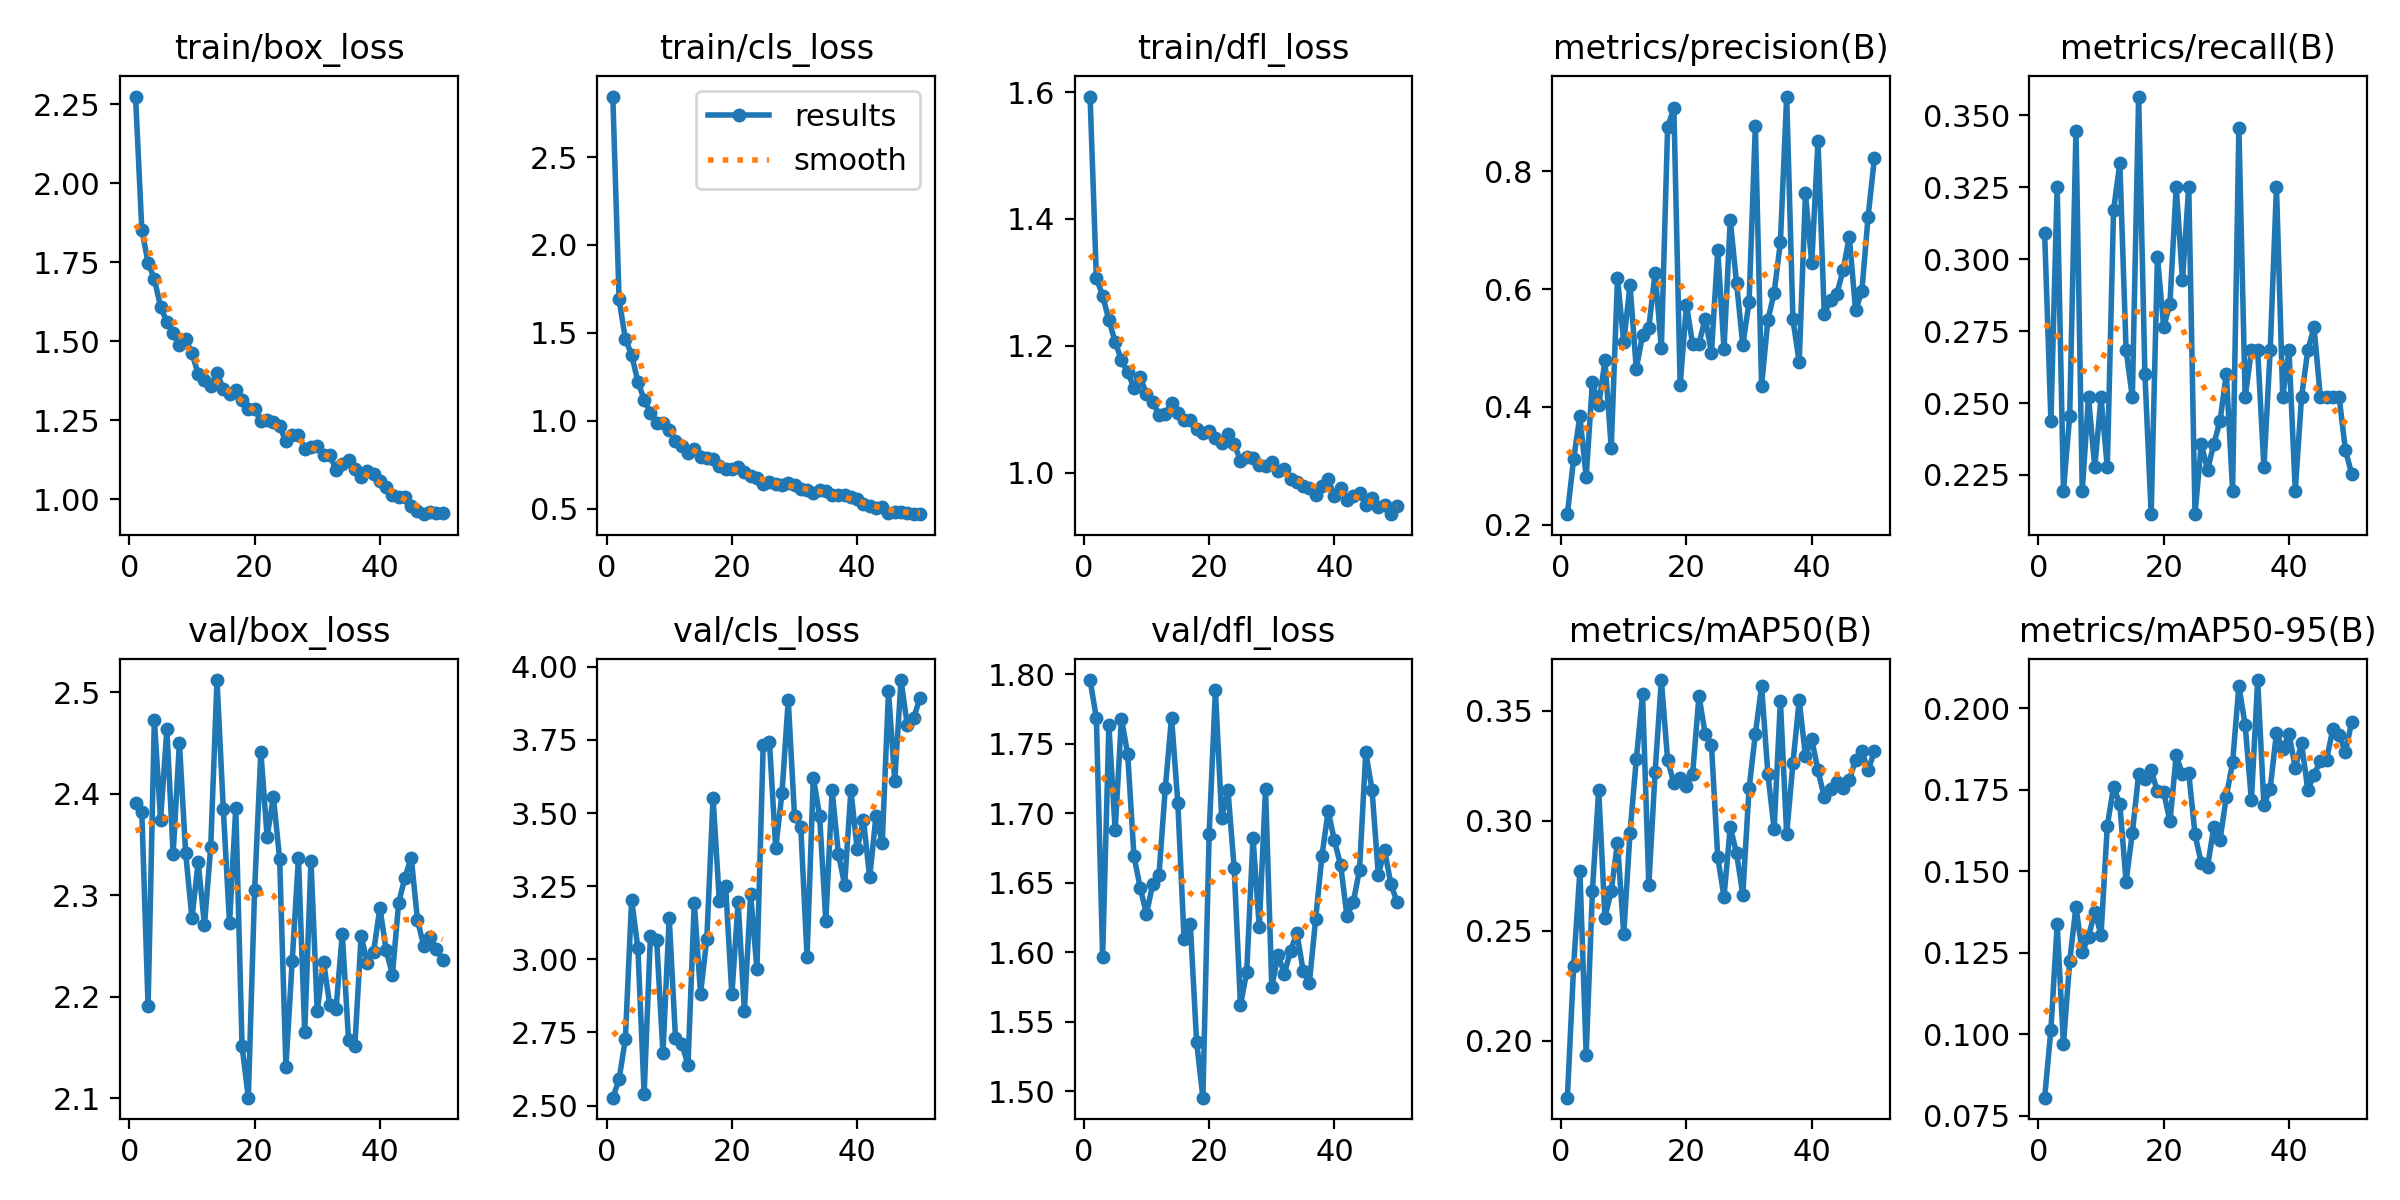

The data file committed next to this chart (first rows):
epoch, time, train/box_loss, train/cls_loss, train/dfl_loss, metrics/precision(B), metrics/recall(B), metrics/mAP50(B), metrics/mAP50-95(B), val/box_loss, val/cls_loss, val/dfl_loss, lr/pg0, lr/pg1, lr/pg2
1, 639.3, 2.275, 2.844, 1.593, 0.2175, 0.3089, 0.1742, 0.0805, 2.391, 2.527, 1.796, 0.0005523, 0.0005523, 0.0005523
2, 1261, 1.853, 1.691, 1.307, 0.3114, 0.2439, 0.234, 0.1014, 2.382, 2.59, 1.768, 0.001086, 0.001086, 0.001086
3, 1890, 1.749, 1.466, 1.279, 0.3841, 0.3252, 0.2772, 0.1337, 2.191, 2.728, 1.597, 0.001598, 0.001598, 0.001598
4, 2534, 1.697, 1.376, 1.24, 0.2805, 0.2195, 0.1938, 0.0969, 2.473, 3.204, 1.763, 0.001568, 0.001568, 0.001568
5, 3130, 1.609, 1.223, 1.206, 0.4429, 0.2456, 0.2683, 0.1224, 2.374, 3.038, 1.688, 0.001535, 0.001535, 0.001535
6, 3724, 1.561, 1.121, 1.178, 0.4022, 0.3447, 0.3141, 0.1391, 2.464, 2.541, 1.768, 0.001502, 0.001502, 0.001502
7, 4324, 1.526, 1.047, 1.158, 0.4787, 0.2195, 0.2559, 0.1251, 2.341, 3.081, 1.743, 0.001469, 0.001469, 0.001469
8, 4922, 1.488, 0.9886, 1.134, 0.3307, 0.252, 0.2682, 0.1299, 2.45, 3.066, 1.669, 0.001436, 0.001436, 0.001436
9, 5530, 1.507, 0.9878, 1.15, 0.6186, 0.2276, 0.29, 0.1375, 2.342, 2.68, 1.646, 0.001403, 0.001403, 0.001403
10, 6140, 1.462, 0.9485, 1.124, 0.5101, 0.252, 0.2485, 0.1305, 2.277, 3.143, 1.628, 0.00137, 0.00137, 0.00137
11, 6752, 1.398, 0.8877, 1.111, 0.607, 0.2276, 0.2946, 0.1639, 2.332, 2.731, 1.649, 0.001337, 0.001337, 0.001337
12, 7389, 1.377, 0.8554, 1.091, 0.4641, 0.3171, 0.3278, 0.1759, 2.271, 2.712, 1.656, 0.001304, 0.001304, 0.001304
13, 8049, 1.36, 0.8171, 1.092, 0.5221, 0.3333, 0.3573, 0.1706, 2.348, 2.64, 1.718, 0.001271, 0.001271, 0.001271
14, 8702, 1.398, 0.8387, 1.11, 0.5341, 0.2683, 0.2708, 0.1468, 2.512, 3.194, 1.769, 0.001238, 0.001238, 0.001238
15, 9339, 1.351, 0.7964, 1.094, 0.6279, 0.252, 0.322, 0.1618, 2.385, 2.883, 1.708, 0.001205, 0.001205, 0.001205
16, 9967, 1.334, 0.7865, 1.083, 0.4991, 0.3565, 0.3638, 0.1797, 2.272, 3.069, 1.609, 0.001172, 0.001172, 0.001172
17, 10583, 1.345, 0.7804, 1.083, 0.8752, 0.2602, 0.3275, 0.1782, 2.386, 3.552, 1.62, 0.001139, 0.001139, 0.001139
18, 11183, 1.315, 0.7407, 1.068, 0.9072, 0.2114, 0.3169, 0.1809, 2.151, 3.199, 1.536, 0.001106, 0.001106, 0.001106
19, 11782, 1.287, 0.727, 1.063, 0.4363, 0.3008, 0.3192, 0.1745, 2.101, 3.251, 1.495, 0.001073, 0.001073, 0.001073
20, 12383, 1.286, 0.7247, 1.066, 0.5735, 0.2764, 0.3157, 0.1742, 2.305, 2.88, 1.685, 0.00104, 0.00104, 0.00104
21, 12982, 1.247, 0.7388, 1.055, 0.5061, 0.2846, 0.3214, 0.1653, 2.441, 3.196, 1.789, 0.001007, 0.001007, 0.001007
22, 13588, 1.252, 0.7069, 1.047, 0.5071, 0.3252, 0.3566, 0.1855, 2.358, 2.824, 1.697, 0.0009739, 0.0009739, 0.0009739
23, 14187, 1.246, 0.6852, 1.061, 0.55, 0.2927, 0.3394, 0.1797, 2.397, 3.222, 1.717, 0.0009409, 0.0009409, 0.0009409
24, 14796, 1.232, 0.6756, 1.045, 0.4921, 0.3252, 0.3342, 0.1801, 2.336, 2.967, 1.66, 0.0009078, 0.0009078, 0.0009078
25, 15404, 1.183, 0.6395, 1.019, 0.6656, 0.2114, 0.2834, 0.1613, 2.131, 3.732, 1.562, 0.0008748, 0.0008748, 0.0008748
26, 16056, 1.202, 0.6511, 1.024, 0.4984, 0.2358, 0.2655, 0.1525, 2.235, 3.741, 1.586, 0.0008418, 0.0008418, 0.0008418
27, 16758, 1.205, 0.6407, 1.022, 0.7172, 0.2268, 0.2971, 0.1514, 2.337, 3.38, 1.683, 0.0008088, 0.0008088, 0.0008088
28, 17376, 1.16, 0.6348, 1.012, 0.6106, 0.2358, 0.2852, 0.1636, 2.165, 3.568, 1.618, 0.0007758, 0.0007758, 0.0007758
29, 17989, 1.166, 0.6457, 1.011, 0.5046, 0.2439, 0.2664, 0.1597, 2.334, 3.886, 1.718, 0.0007428, 0.0007428, 0.0007428
30, 18601, 1.167, 0.6333, 1.016, 0.5779, 0.2602, 0.3146, 0.1729, 2.186, 3.49, 1.575, 0.0007098, 0.0007098, 0.0007098
31, 19211, 1.142, 0.6154, 1.002, 0.877, 0.2195, 0.3393, 0.1834, 2.235, 3.451, 1.598, 0.0006768, 0.0006768, 0.0006768
32, 19822, 1.14, 0.6078, 1.005, 0.4359, 0.3455, 0.361, 0.2068, 2.192, 3.008, 1.585, 0.0006438, 0.0006438, 0.0006438
33, 20437, 1.093, 0.5921, 0.9905, 0.5473, 0.252, 0.3213, 0.1948, 2.188, 3.621, 1.601, 0.0006108, 0.0006108, 0.0006108
34, 21043, 1.112, 0.6046, 0.9856, 0.5936, 0.2683, 0.2962, 0.1718, 2.262, 3.49, 1.614, 0.0005778, 0.0005778, 0.0005778
35, 21643, 1.124, 0.6018, 0.9783, 0.6794, 0.2683, 0.3543, 0.2087, 2.157, 3.131, 1.587, 0.0005448, 0.0005448, 0.0005448
36, 22245, 1.096, 0.5804, 0.976, 0.9272, 0.2276, 0.2939, 0.1702, 2.151, 3.579, 1.578, 0.0005118, 0.0005118, 0.0005118
37, 22844, 1.072, 0.5765, 0.965, 0.5484, 0.2683, 0.326, 0.1754, 2.26, 3.36, 1.624, 0.0004788, 0.0004788, 0.0004788
38, 23459, 1.091, 0.5756, 0.979, 0.476, 0.3252, 0.3547, 0.1925, 2.233, 3.255, 1.669, 0.0004458, 0.0004458, 0.0004458
39, 24101, 1.08, 0.5651, 0.9898, 0.7627, 0.252, 0.3294, 0.1875, 2.244, 3.578, 1.702, 0.0004127, 0.0004127, 0.0004127
40, 24725, 1.059, 0.5581, 0.9626, 0.6439, 0.2683, 0.337, 0.1921, 2.288, 3.376, 1.68, 0.0003797, 0.0003797, 0.0003797
41, 25344, 1.038, 0.5249, 0.9763, 0.851, 0.2195, 0.3228, 0.1818, 2.246, 3.477, 1.662, 0.0003467, 0.0003467, 0.0003467
42, 25950, 1.014, 0.5162, 0.9572, 0.5579, 0.252, 0.3107, 0.1892, 2.222, 3.28, 1.626, 0.0003137, 0.0003137, 0.0003137
43, 26621, 1.006, 0.5035, 0.9626, 0.5811, 0.2683, 0.3145, 0.1751, 2.293, 3.489, 1.636, 0.0002807, 0.0002807, 0.0002807
44, 27252, 1.007, 0.5084, 0.968, 0.5915, 0.2764, 0.3177, 0.1795, 2.317, 3.398, 1.659, 0.0002477, 0.0002477, 0.0002477
45, 27865, 0.9799, 0.4749, 0.9496, 0.6319, 0.252, 0.3147, 0.1839, 2.337, 3.916, 1.744, 0.0002147, 0.0002147, 0.0002147
46, 28493, 0.9628, 0.4836, 0.9593, 0.6887, 0.252, 0.3184, 0.1842, 2.276, 3.61, 1.717, 0.0001817, 0.0001817, 0.0001817
47, 29137, 0.9531, 0.4795, 0.9451, 0.5637, 0.252, 0.3276, 0.1937, 2.25, 3.955, 1.656, 0.0001487, 0.0001487, 0.0001487
48, 29777, 0.9609, 0.478, 0.9487, 0.5962, 0.252, 0.3316, 0.1918, 2.259, 3.799, 1.673, 0.0001157, 0.0001157, 0.0001157
49, 30411, 0.9561, 0.4694, 0.9344, 0.7233, 0.2338, 0.3228, 0.1866, 2.247, 3.824, 1.649, 8.26832e-05, 8.26832e-05, 8.26832e-05
50, 31036, 0.9563, 0.4706, 0.9481, 0.822, 0.2254, 0.3315, 0.1957, 2.236, 3.892, 1.636, 4.96766e-05, 4.96766e-05, 4.96766e-05
